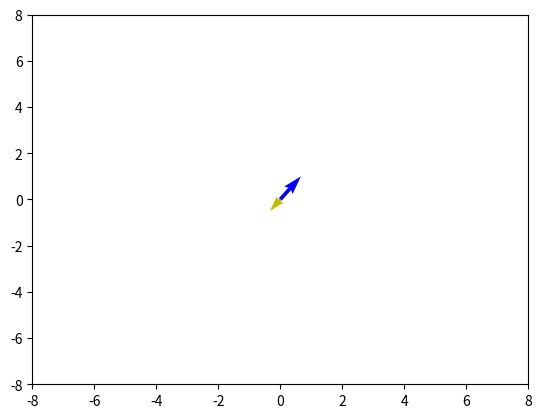

This chart was generated by the following Python code:
import numpy as np
import matplotlib.pyplot as plt
import seaborn as sns
plt.quiver(0,0,2,3, scale_units = "xy", angles = "xy", scale = 3, color = "b")
plt.quiver(-0, -0, -1, -1.5, scale_units = "xy", angles = "xy", scale = 3, color = "y")
plt.xlim(-8,8)
plt.ylim(-8,8)
plt.show()
